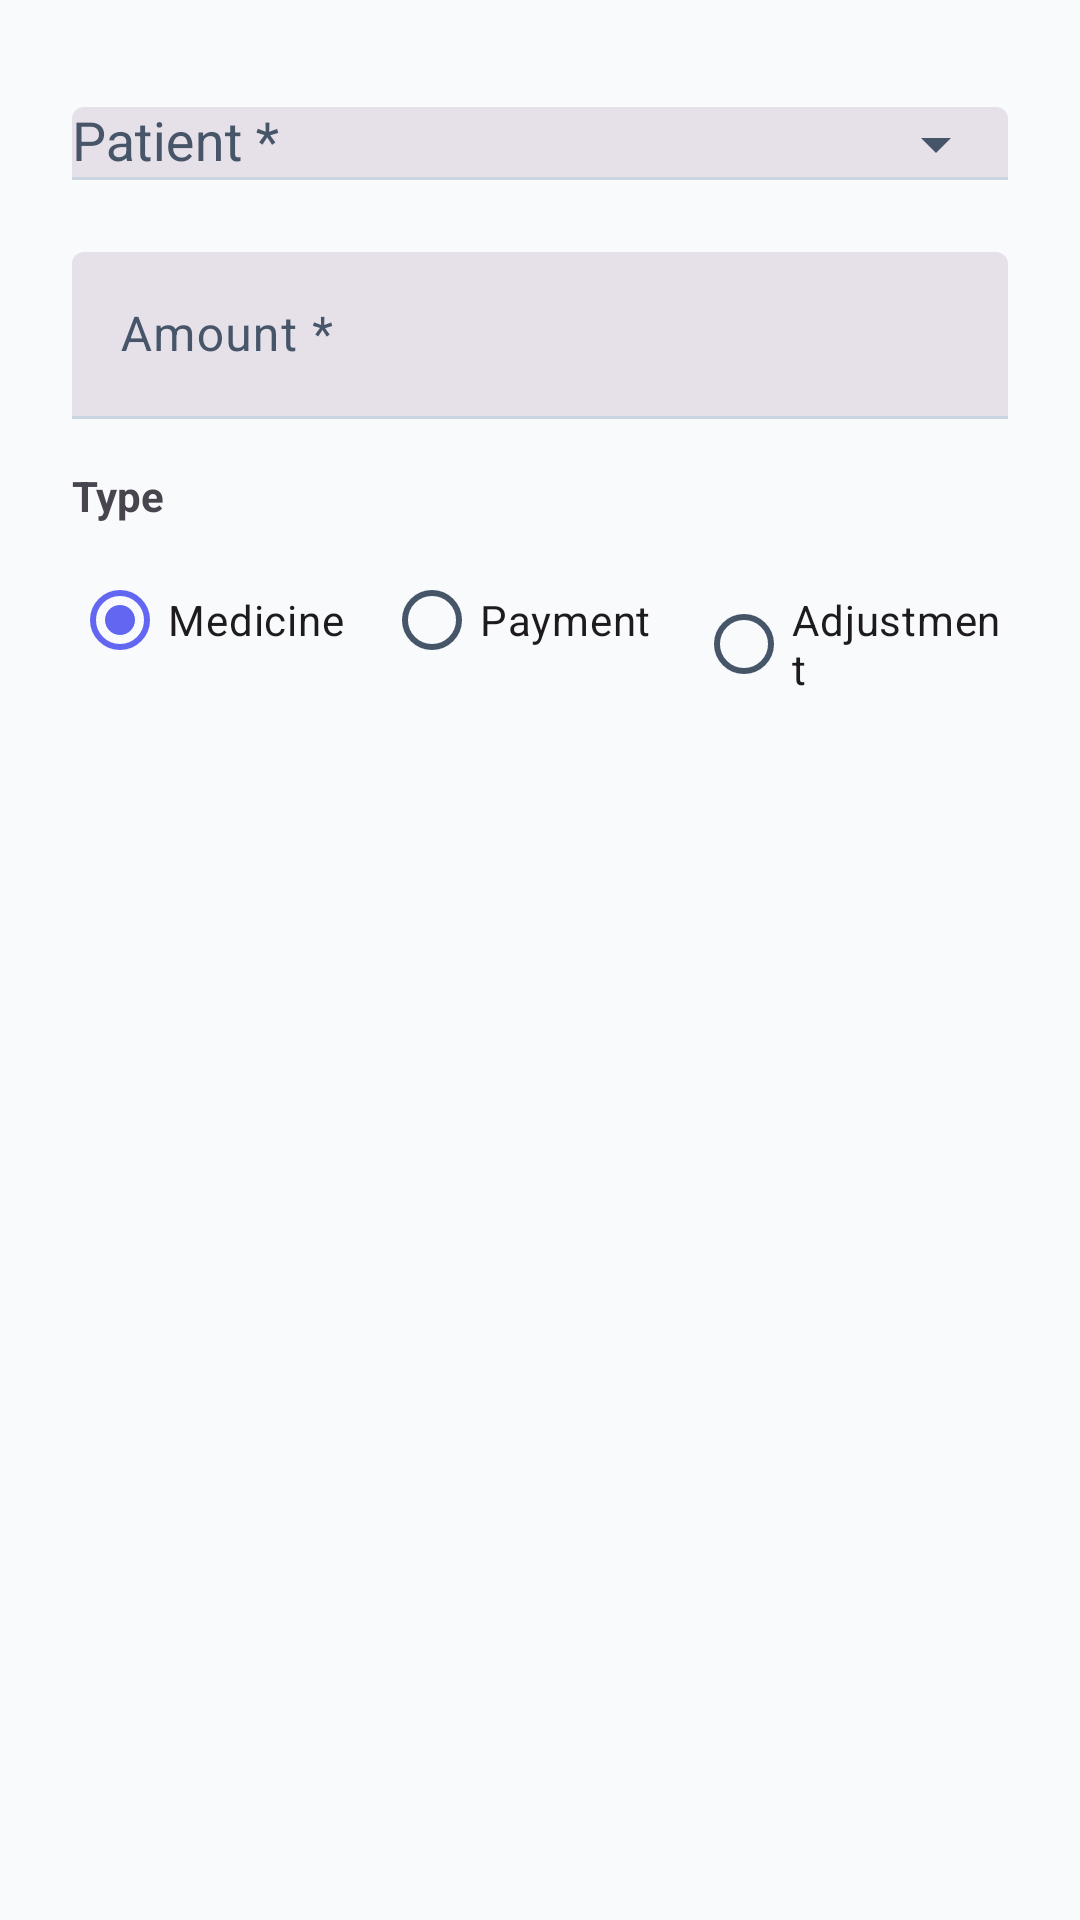

Here is an Android app screen rendered from its layout file. Give the layout XML and the strings, colors and styles it references.
<!-- AndroidManifest.xml: application theme Theme.VillageClinicLedger -->
<!-- res/layout/dialog_quick_entry.xml -->
<?xml version="1.0" encoding="utf-8"?>
<LinearLayout xmlns:android="http://schemas.android.com/apk/res/android"
    xmlns:app="http://schemas.android.com/apk/res-auto"
    android:layout_width="match_parent"
    android:layout_height="wrap_content"
    android:orientation="vertical"
    android:padding="24dp">

    <com.google.android.material.textfield.TextInputLayout
        android:id="@+id/quickPatientLayout"
        android:layout_width="match_parent"
        android:layout_height="wrap_content"
            android:hint="@string/hint_patient"
            style="@style/Widget.Material3.TextInputLayout.FilledBox"
            app:endIconMode="dropdown_menu">

        <AutoCompleteTextView
            android:id="@+id/quickPatientInput"
            android:layout_width="match_parent"
            android:layout_height="wrap_content"
            android:completionThreshold="1"
            android:inputType="text" />

    </com.google.android.material.textfield.TextInputLayout>

    <com.google.android.material.textfield.TextInputLayout
        android:id="@+id/quickAmountLayout"
        android:layout_width="match_parent"
        android:layout_height="wrap_content"
        android:layout_marginTop="12dp"
            android:hint="@string/hint_amount_required"
            style="@style/Widget.Material3.TextInputLayout.FilledBox">

        <com.google.android.material.textfield.TextInputEditText
            android:id="@+id/quickAmountInput"
            android:layout_width="match_parent"
            android:layout_height="wrap_content"
            android:inputType="numberSigned|numberDecimal" />

    </com.google.android.material.textfield.TextInputLayout>

    <TextView
        android:layout_width="wrap_content"
        android:layout_height="wrap_content"
        android:layout_marginTop="16dp"
        android:text="@string/type_label"
        android:textSize="14sp"
        android:textStyle="bold" />

    <RadioGroup
        android:id="@+id/quickTypeGroup"
        android:layout_width="match_parent"
        android:layout_height="wrap_content"
        android:layout_marginTop="8dp"
        android:orientation="horizontal">

        <RadioButton
            android:id="@+id/quickTypeMedicine"
            android:layout_width="0dp"
            android:layout_height="wrap_content"
            android:layout_weight="1"
            android:text="@string/medicine_type"
            android:checked="true" />

        <RadioButton
            android:id="@+id/quickTypePayment"
            android:layout_width="0dp"
            android:layout_height="wrap_content"
            android:layout_weight="1"
            android:text="@string/payment_type" />

        <RadioButton
            android:id="@+id/quickTypeAdjustment"
            android:layout_width="0dp"
            android:layout_height="wrap_content"
            android:layout_weight="1"
            android:text="@string/adjustment_type" />

    </RadioGroup>

    <com.google.android.material.textfield.TextInputLayout
        android:id="@+id/quickNotesLayout"
        android:layout_width="match_parent"
        android:layout_height="wrap_content"
        android:layout_marginTop="12dp"
            android:hint="@string/hint_notes_optional"
        android:visibility="gone"
        style="@style/Widget.Material3.TextInputLayout.FilledBox">

        <com.google.android.material.textfield.TextInputEditText
            android:id="@+id/quickNotesInput"
            android:layout_width="match_parent"
            android:layout_height="wrap_content"
            android:inputType="text" />

    </com.google.android.material.textfield.TextInputLayout>

</LinearLayout>
<!-- resources referenced by this layout -->
<resources>
  <string name="adjustment_type">Adjustment</string>
  <string name="hint_amount_required">Amount *</string>
  <string name="hint_notes_optional">Notes (optional)</string>
  <string name="hint_patient">Patient *</string>
  <string name="medicine_type">Medicine</string>
  <string name="payment_type">Payment</string>
  <string name="type_label">Type</string>
  <style name="Theme.VillageClinicLedger" parent="Theme.Material3.DayNight.NoActionBar">
          <item name="colorPrimary">@color/md_theme_light_primary</item>
          <item name="colorOnPrimary">@color/md_theme_light_onPrimary</item>
          <item name="colorPrimaryContainer">@color/md_theme_light_primaryContainer</item>
          <item name="colorOnPrimaryContainer">@color/md_theme_light_onPrimaryContainer</item>
          <item name="colorSecondary">@color/md_theme_light_secondary</item>
          <item name="colorOnSecondary">@color/md_theme_light_onSecondary</item>
          <item name="colorSecondaryContainer">@color/md_theme_light_secondaryContainer</item>
          <item name="colorOnSecondaryContainer">@color/md_theme_light_onSecondaryContainer</item>
          <item name="colorTertiary">@color/md_theme_light_tertiary</item>
          <item name="colorOnTertiary">@color/md_theme_light_onTertiary</item>
          <item name="colorError">@color/md_theme_light_error</item>
          <item name="colorOnError">@color/md_theme_light_onError</item>
          <item name="colorSurface">@color/md_theme_light_surface</item>
          <item name="colorOnSurface">@color/md_theme_light_onSurface</item>
          <item name="colorSurfaceVariant">@color/md_theme_light_surfaceVariant</item>
          <item name="colorOnSurfaceVariant">@color/md_theme_light_onSurfaceVariant</item>
          <item name="colorOutline">@color/md_theme_light_outline</item>
          <item name="android:statusBarColor">@color/md_theme_light_surface</item>
          <item name="android:navigationBarColor">@color/md_theme_light_surface</item>
          <item name="android:windowBackground">@color/md_theme_light_surface</item>
      </style>
  <color name="md_theme_light_primary">#6366F1</color>
  <color name="md_theme_light_onPrimary">#FFFFFF</color>
  <color name="md_theme_light_primaryContainer">#E0E7FF</color>
  <color name="md_theme_light_onPrimaryContainer">#312E81</color>
  <color name="md_theme_light_secondary">#0EA5E9</color>
  <color name="md_theme_light_onSecondary">#FFFFFF</color>
  <color name="md_theme_light_secondaryContainer">#E0F2FE</color>
  <color name="md_theme_light_onSecondaryContainer">#0369A1</color>
  <color name="md_theme_light_tertiary">#14B8A6</color>
  <color name="md_theme_light_onTertiary">#FFFFFF</color>
  <color name="md_theme_light_error">#EF4444</color>
  <color name="md_theme_light_onError">#FFFFFF</color>
  <color name="md_theme_light_surface">#F8FAFC</color>
  <color name="md_theme_light_onSurface">#0F172A</color>
  <color name="md_theme_light_surfaceVariant">#F1F5F9</color>
  <color name="md_theme_light_onSurfaceVariant">#475569</color>
  <color name="md_theme_light_outline">#CBD5E1</color>
</resources>
